The GitHub repository DeepLearner7/Hand-Gesture-Recognition contains a labelled image folder "data" with 3 categories: closed hand, one finger, open palm. Examples follow, each with its label.

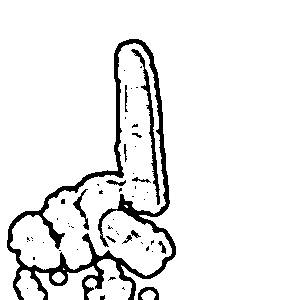
Label: one finger

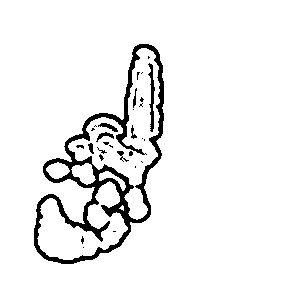
Label: one finger

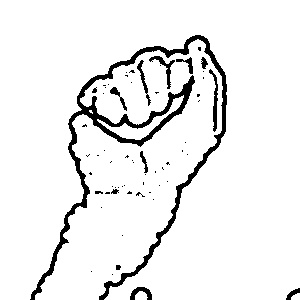
Label: closed hand

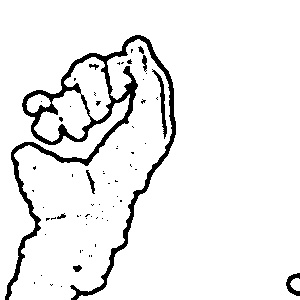
Label: closed hand

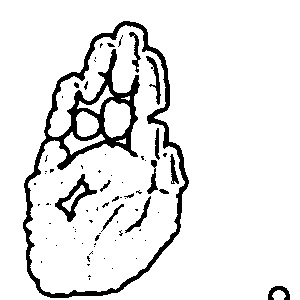
Label: open palm

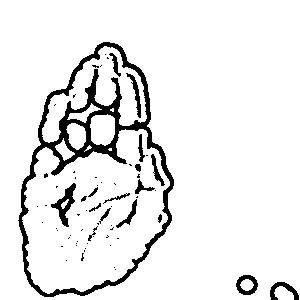
Label: open palm
